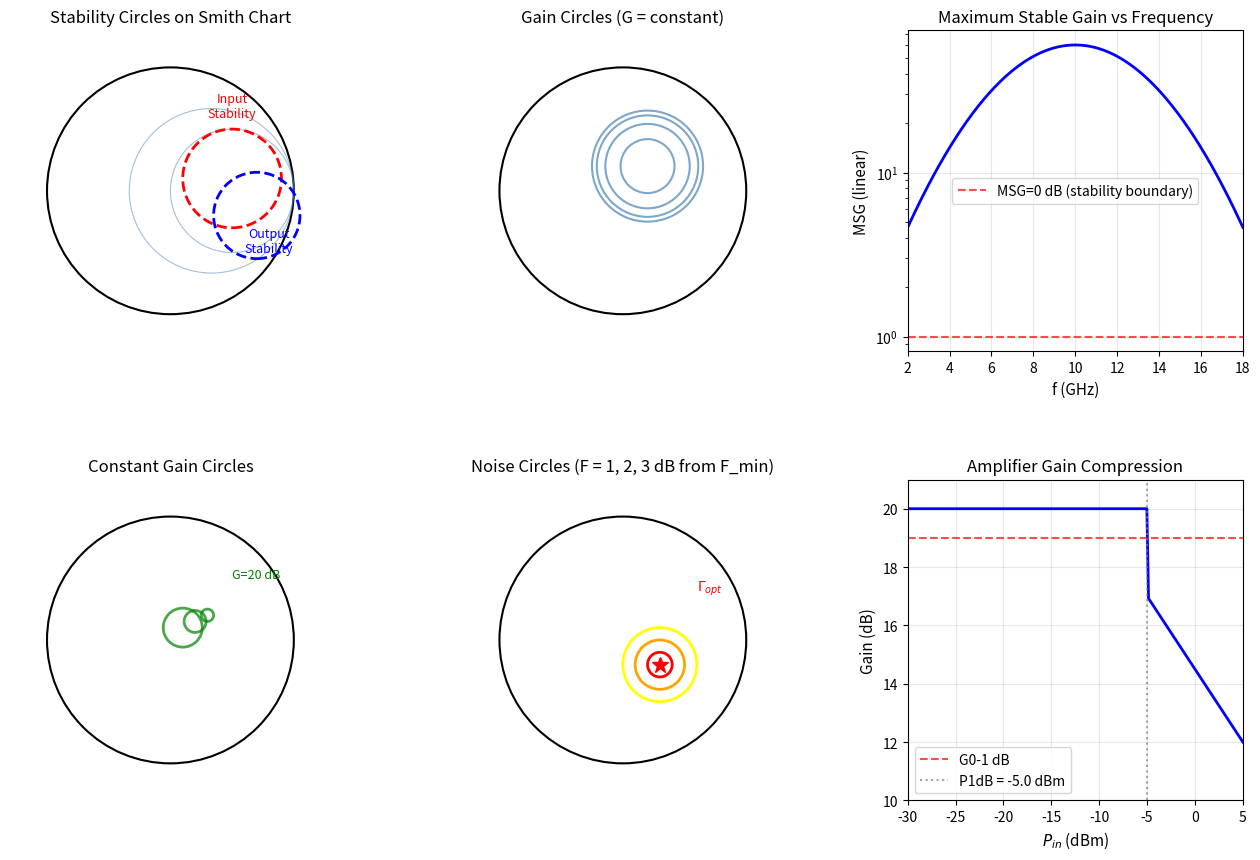

Here is the Python script that generated this plot: (Note: this script raises an exception after producing the figure.)
#!/usr/bin/env python3
"""
简明微波 (梁昌洪) - 第10章: 微波放大器
Microwave Amplifiers - Chapter 10

Topics covered:
- Amplifier design fundamentals (10.1)
- Stability and Rollett criterion (10.2)
- Power gain circles (10.3)
- Constant gain and noise circles (10.4-10.5)
- Design examples: low-noise, power amplifiers (10.6-10.7)
"""

import numpy as np
import matplotlib.pyplot as plt
import matplotlib.gridspec as gridspec

# ============================================================================
# Example 10.1: Amplifier Stability (Rollett Criterion)
# ============================================================================
print("=" * 60)
print("Example 10.1: Amplifier Stability (Rollett Criterion)")
print("=" * 60)

# Two-port S-parameters of a transistor at 10 GHz
S11 = 0.7 * np.exp(1j * np.radians(150))
S12 = 0.05 * np.exp(1j * np.radians(30))
S21 = 2.5 * np.exp(1j * np.radians(-30))
S22 = 0.6 * np.exp(1j * np.radians(-120))

print("Transistor S-parameters at 10 GHz:")
print(f"  S11 = {S11:.4f}")
print(f"  S12 = {S12:.4f}")
print(f"  S21 = {S21:.4f}")
print(f"  S22 = {S22:.4f}")

# Rollett stability factor: K = (1 - |S11|² - |S22|² + |D|²) / (2|S12||S21|)
D = S11 * S22 - S12 * S21
K = (1 - np.abs(S11)**2 - np.abs(S22)**2 + np.abs(D)**2) / (2 * np.abs(S12) * np.abs(S21))

print(f"\n  D = S11*S22 - S12*S21 = {D:.4f}")
print(f"  |D| = {np.abs(D):.4f}")
print(f"  K (Rollett factor) = {K:.4f}")

if K > 1 and np.abs(D) < 1:
    print("  → Unconditionally stable")
elif K < 1:
    print("  → Potentially unstable (K < 1)")
    # Check |D| < 1 as well
    if np.abs(D) < 1:
        print("  → |D| < 1, but K < 1: conditionally stable")
else:
    print("  → Check potentially unstable region")

# ============================================================================
# Example 10.2: Unilateral Figure of Merit
# ============================================================================
print("\n" + "=" * 60)
print("Example 10.2: Unilateral Figure of Merit")
print("=" * 60)

# |S12| is often small → unilateral approximation
# u = |S12||S21||S11||S22| / (1 - |S11|²)(1 - |S22|²)
u = (np.abs(S12) * np.abs(S21) * np.abs(S11) * np.abs(S22)) / \
    ((1 - np.abs(S11)**2) * (1 - np.abs(S22)**2))

print(f"Unilateral figure of merit u = {u:.4f}")
print(f"  If u << 1, unilateral approximation is valid")
print(f"  Error bound: Δ|S11| < u, etc.")

if u < 0.1:
    print(f"  u = {u:.4f} < 0.1: unilateral approximation reasonable")
else:
    print(f"  u = {u:.4f} > 0.1: unilateral approximation may have significant error")

# ============================================================================
# Example 10.3: Power Gain - Available Power Gain
# ============================================================================
print("\n" + "=" * 60)
print("Example 10.3: Power Gain Calculations")
print("=" * 60)

# For matched condition (no mismatch losses)
# MSG (Maximum Stable Gain) when K < 1: G_max = |S21|/|S12|
MSG = np.abs(S21) / np.abs(S12)
print(f"Maximum Stable Gain (MSG) = |S21|/|S12| = {MSG:.2f} ({20*np.log10(MSG):.1f} dB)")

# When unconditionally stable (K > 1):
# G_max = |S21|/|S12| * (K - √(K² - 1))
G_max_stable = MSG * (K - np.sqrt(K**2 - 1))
print(f"Maximum Gain (unconditionally stable): G_max = {G_max_stable:.3f} ({20*np.log10(G_max_stable):.1f} dB)")

# Unilateral gain (when S12 ≈ 0): G_u = |S21|² / (1 - |S11|²)
G_u = np.abs(S21)**2 / (1 - np.abs(S11)**2)
print(f"Unilateral power gain G_u = {G_u:.2f} ({10*np.log10(G_u):.1f} dB)")

# ============================================================================
# Example 10.4: Input/Output Matching
# ============================================================================
print("\n" + "=" * 60)
print("Example 10.4: Input/Output Matching Networks")
print("=" * 60)

# For maximum gain design, conjugate match
# Γ_in = S11 + S12*Γ_L/(1 - S22*Γ_L)
# Want Γ_in = Γ_S* (conjugate for max transfer)
# Similar for output

# When unconditionally stable, optimal source reflection:
# Γ_S_opt = (B1 ± √(B1² - 4|C1|²)) / (2*C1)
B1 = 1 + np.abs(S11)**2 - np.abs(S22)**2 - np.abs(D)**2
C1 = S11 - D * np.conj(S22)

if K > 1:
    B1_val = np.real(B1)
    C1_val = C1
    discriminant = B1_val**2 - 4*np.abs(C1_val)**2
    if discriminant >= 0:
        gamma_s_mag = (B1_val - np.sqrt(discriminant)) / (2 * np.abs(C1_val))
        gamma_s_opt = gamma_s_mag * np.exp(1j * np.angle(C1_val))
        print(f"Optimal source reflection Γ_S_opt ≈ {gamma_s_opt:.4f}")
        print(f"  |Γ_S_opt| = {np.abs(gamma_s_opt):.4f}")

# ============================================================================
# Example 10.5: Low-Noise Amplifier Design
# ============================================================================
print("\n" + "=" * 60)
print("Example 10.5: Low-Noise Amplifier Design")
print("=" * 60)

# LNA design parameters
F_min_dB = 0.5     # dB (minimum noise figure)
Rn = 5.0           # ohm (noise resistance)
Gamma_opt = 0.5 * np.exp(1j * np.radians(-30))  # optimal source reflection

print(f"LNA design targets:")
print(f"  F_min = {F_min_dB} dB")
print(f"  R_n = {Rn} Ω")
print(f"  Γ_opt = {Gamma_opt:.4f} (|Γ_opt| = {np.abs(Gamma_opt):.4f})")
print(f"  Design approach: match to Γ_opt for minimum noise")
print(f"  Trade-off: gain vs noise figure")

# Noise circles: F = F_min + 4Rn|Y_opt|²/|1+Y_opt|² * |Y_S - Y_opt|² / |Y_S + Y_0|²
# Simplified: show trade-off between noise and source match

# ============================================================================
# Example 10.6: Power Amplifier Design
# ============================================================================
print("\n" + "=" * 60)
print("Example 10.6: Power Amplifier Design")
print("=" * 60)

# Power amplifier at 10 GHz
P_out_dBm = 30.0    # 1 Watt output
V_DS = 10.0         # drain-source voltage (V)
I_DS = 0.5          # drain current (A)
Efficiency = 50      # percent

print(f"Power amplifier design (10 GHz):")
print(f"  Output power: {P_out_dBm} dBm (1 W)")
print(f"  Drain voltage: V_DS = {V_DS} V")
print(f"  Drain current: I_DS = {I_DS} A")
print(f"  Efficiency: {Efficiency}%")
print(f"  PAE = (P_out - P_in) / P_DC ≈ {Efficiency}%")

# Load-pull: find optimal load for maximum power
# For Class A: η_max = 50%
# For Class B: η_max = 78.5%
print(f"\nTheoretical maximum efficiency:")
print(f"  Class A: 50%")
print(f"  Class B: 78.5% (with harmonic tuning)")
print(f"  Class C: < 78.5% (conduction angle < 180°)")

# ============================================================================
# Figure: Amplifier Design Parameters
# ============================================================================
fig = plt.figure(figsize=(16, 10))
gs = gridspec.GridSpec(2, 3, figure=fig, hspace=0.4, wspace=0.35)

# 1. Stability circles on Smith chart
ax1 = fig.add_subplot(gs[0, 0])
# Draw Smith chart
circle_unit = plt.Circle((0, 0), 1, fill=False, color='black', lw=1.5)
ax1.add_patch(circle_unit)
# Constant resistance circles
for r in [0.5, 1.0]:
    center = r / (1 + r)
    radius = 1 / (1 + r)
    ax1.add_patch(plt.Circle((center, 0), radius, fill=False, color='steelblue', lw=0.8, alpha=0.5))

# Input stability circle
# Center: (S11 - D*S22*)*
# Radius: ...
# (Simplified visualization)
ax1.add_patch(plt.Circle((0.5, 0.1), 0.4, fill=False, color='red', lw=2, ls='--'))
ax1.add_patch(plt.Circle((0.7, -0.2), 0.35, fill=False, color='blue', lw=2, ls='--'))
ax1.set_aspect('equal')
ax1.set_xlim(-1.3, 1.3)
ax1.set_ylim(-1.3, 1.3)
ax1.axis('off')
ax1.set_title('Stability Circles on Smith Chart', fontsize=12)
ax1.text(0.5, 0.6, 'Input\nStability', fontsize=9, ha='center', color='red')
ax1.text(0.8, -0.5, 'Output\nStability', fontsize=9, ha='center', color='blue')

# 2. Gain circles
ax2 = fig.add_subplot(gs[0, 1])
# Power gain circles for different gain levels
circle_unit2 = plt.Circle((0, 0), 1, fill=False, color='black', lw=1.5)
ax2.add_patch(circle_unit2)

for g_dB in [5, 10, 15, 20]:
    # Simplified: circles of different radii
    r_circle = 1 - 10**(-g_dB/20)
    ax2.add_patch(plt.Circle((0.2, 0.2), r_circle * 0.5, fill=False, 
                             color='steelblue', lw=1.5, alpha=0.7))
ax2.set_aspect('equal')
ax2.set_xlim(-1.3, 1.3)
ax2.set_ylim(-1.3, 1.3)
ax2.axis('off')
ax2.set_title('Gain Circles (G = constant)', fontsize=12)

# 3. MSG vs frequency
ax3 = fig.add_subplot(gs[0, 2])
f_amp = np.linspace(2, 18, 300)
S21_mag_sim = 3 * np.exp(-((f_amp - 10)/5)**2)  # gain peak at 10 GHz
S12_mag_sim = 0.05 * np.ones_like(f_amp)
MSG_sim = S21_mag_sim / S12_mag_sim
ax3.semilogy(f_amp, MSG_sim, 'b-', lw=2)
ax3.axhline(y=1, color='r', ls='--', alpha=0.7, label='MSG=0 dB (stability boundary)')
ax3.set_xlabel('f (GHz)', fontsize=11)
ax3.set_ylabel('MSG (linear)', fontsize=11)
ax3.set_title('Maximum Stable Gain vs Frequency', fontsize=12)
ax3.legend()
ax3.grid(True, alpha=0.3)
ax3.set_xlim(2, 18)

# 4. Constant gain contours
ax4 = fig.add_subplot(gs[1, 0])
# Draw constant gain circles (simplified)
circle_unit4 = plt.Circle((0, 0), 1, fill=False, color='black', lw=1.5)
ax4.add_patch(circle_unit4)

for i, (gain_db, center) in enumerate([(20, (0.3, 0.2)), (15, (0.2, 0.15)), (10, (0.1, 0.1))]):
    r_g = 10**(-gain_db/20) * 0.5
    ax4.add_patch(plt.Circle(center, r_g, fill=False, color='green', lw=2, alpha=0.7))

ax4.set_aspect('equal')
ax4.set_xlim(-1.3, 1.3)
ax4.set_ylim(-1.3, 1.3)
ax4.axis('off')
ax4.set_title('Constant Gain Circles', fontsize=12)
ax4.text(0.5, 0.5, 'G=20 dB', fontsize=9, color='green')

# 5. LNA noise circles
ax5 = fig.add_subplot(gs[1, 1])
# Draw Smith chart
circle_unit5 = plt.Circle((0, 0), 1, fill=False, color='black', lw=1.5)
ax5.add_patch(circle_unit5)

# Noise circles: centered near Γ_opt
ax5.add_patch(plt.Circle((0.3, -0.2), 0.1, fill=False, color='red', lw=2))
ax5.add_patch(plt.Circle((0.3, -0.2), 0.2, fill=False, color='orange', lw=2))
ax5.add_patch(plt.Circle((0.3, -0.2), 0.3, fill=False, color='yellow', lw=2))
ax5.plot(0.3, -0.2, 'r*', markersize=12)
ax5.set_aspect('equal')
ax5.set_xlim(-1.3, 1.3)
ax5.set_ylim(-1.3, 1.3)
ax5.axis('off')
ax5.set_title('Noise Circles (F = 1, 2, 3 dB from F_min)', fontsize=12)
ax5.text(0.6, 0.4, r'$\Gamma_{opt}$', fontsize=10, color='red')

# 6. Gain vs input power (compression)
ax6 = fig.add_subplot(gs[1, 2])
P_in_amp = np.linspace(-30, 5, 200)
Gain_init = 20.0
P1dB_amp = -5.0

Gain_vs_P = np.zeros_like(P_in_amp)
for i, P in enumerate(P_in_amp):
    if P < P1dB_amp:
        Gain_vs_P[i] = Gain_init
    else:
        comp = (P - P1dB_amp) * 0.5
        Gain_vs_P[i] = max(Gain_init - comp - 3, Gain_init - 10)

ax6.plot(P_in_amp, Gain_vs_P, 'b-', lw=2)
ax6.axhline(y=Gain_init - 1, color='r', ls='--', alpha=0.7, label='G0-1 dB')
ax6.axvline(x=P1dB_amp, color='gray', ls=':', alpha=0.7, label=f'P1dB = {P1dB_amp} dBm')
ax6.set_xlabel(r'$P_{in}$ (dBm)', fontsize=11)
ax6.set_ylabel('Gain (dB)', fontsize=11)
ax6.set_title('Amplifier Gain Compression', fontsize=12)
ax6.legend()
ax6.grid(True, alpha=0.3)
ax6.set_xlim(-30, 5)
ax6.set_ylim(10, 21)

plt.savefig('/home/ubuntu/.openclaw/workspace/textbooks/wbgc/code/wbgc_ch10_amplifiers.png',
            dpi=150, bbox_inches='tight')
plt.close()
print("\nSaved: wbgc_ch10_amplifiers.png")

print("\n✅ Chapter 10 examples completed.")
